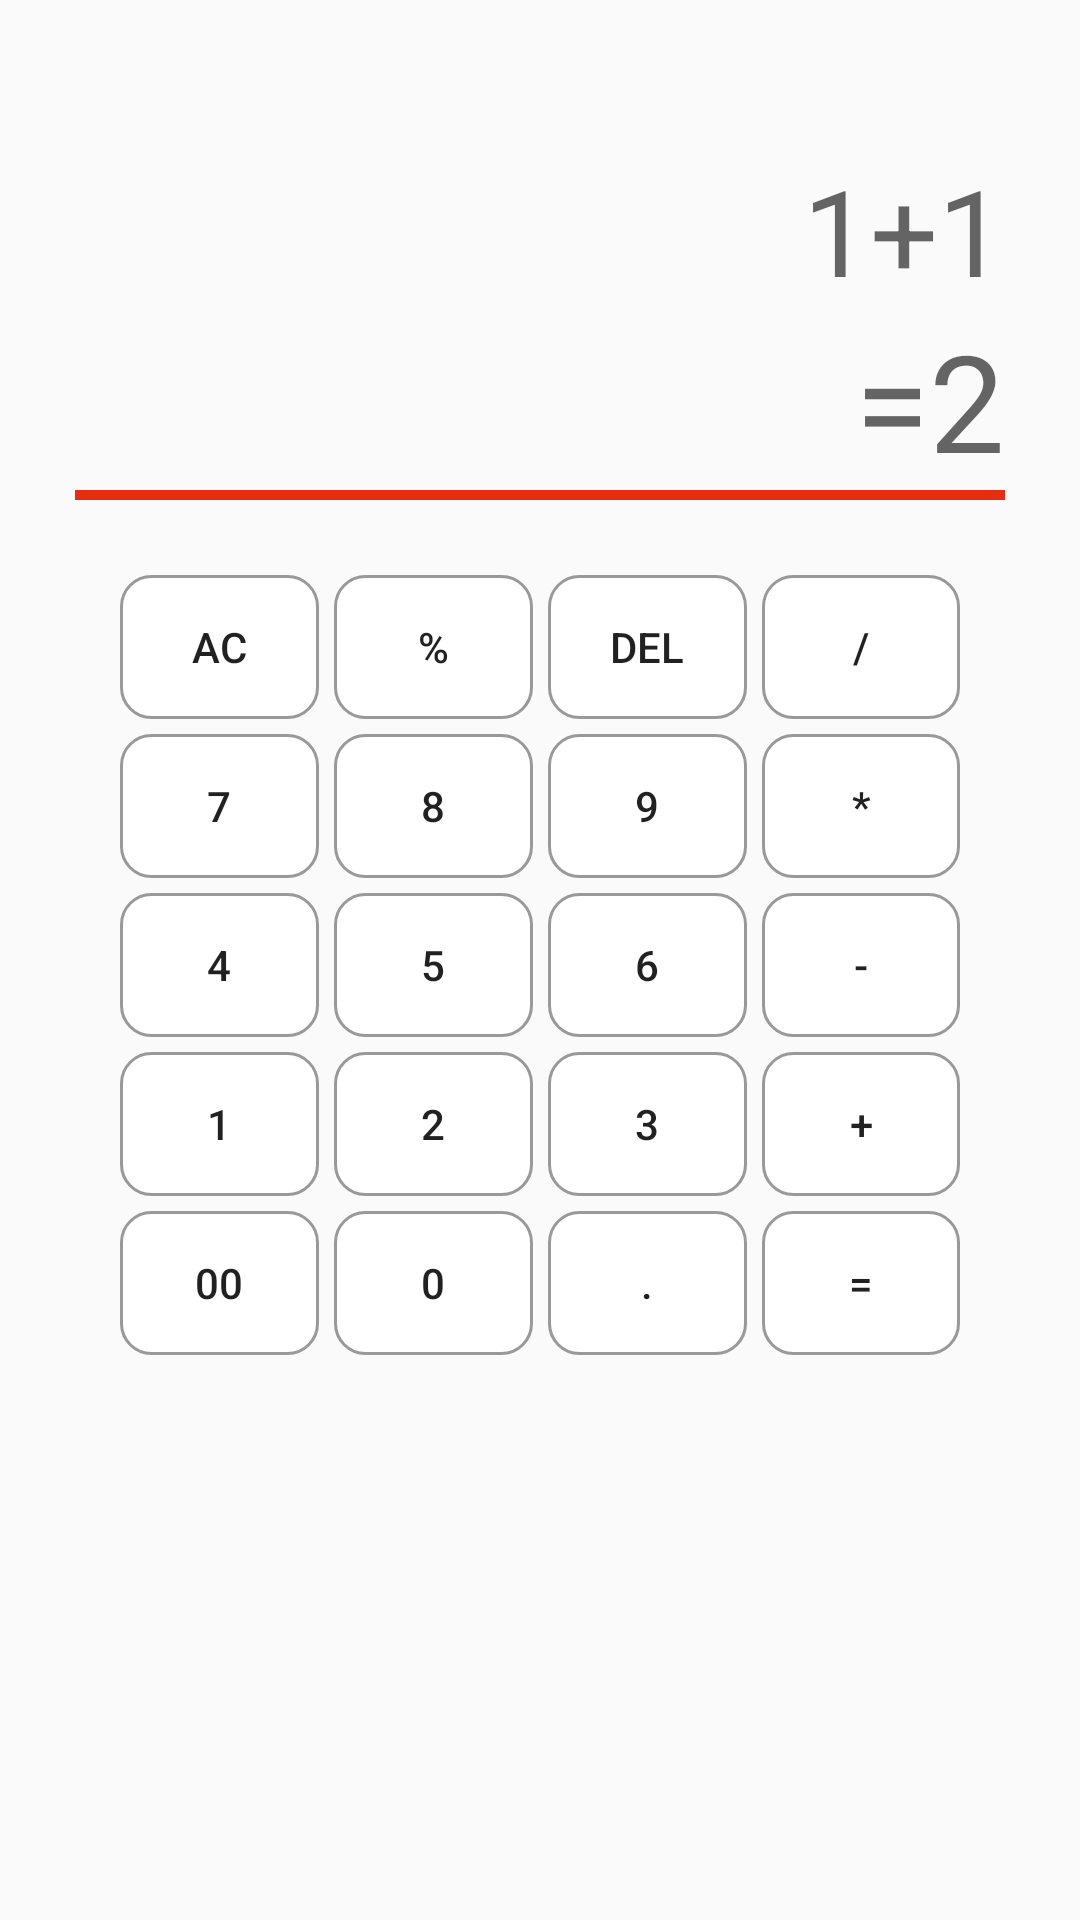

The Android layout XML behind this screen, and the referenced resources:
<!-- AndroidManifest.xml: application theme AppTheme -->
<!-- res/layout/activity_calculator.xml -->
<?xml version="1.0" encoding="utf-8"?>
<LinearLayout
    xmlns:android="http://schemas.android.com/apk/res/android"
    android:orientation="vertical"
    android:layout_width="match_parent"
    android:layout_height="match_parent"
    >

    <LinearLayout
        android:layout_marginTop="50dp"
        android:layout_width="match_parent"
        android:layout_height="wrap_content"
        android:orientation="vertical">

        <EditText
            android:id="@+id/cal_input"
            android:layout_marginEnd="25dp"
            android:layout_marginStart="25dp"
            android:gravity="end"
            android:background="@null"
            android:hint="1+1"
            android:textSize="40sp"
            android:layout_width="match_parent"
            android:layout_height="wrap_content"/>

        <EditText
            android:id="@+id/cal_output"
            android:layout_marginEnd="25dp"
            android:layout_marginStart="25dp"
            android:gravity="end"
            android:background="@null"
            android:hint="=2"
            android:textSize="45sp"
            android:layout_width="match_parent"
            android:layout_height="wrap_content"/>
    </LinearLayout>

    <View
        android:layout_width="match_parent"
        android:layout_marginStart="25sp"
        android:layout_marginEnd="25sp"
        android:layout_height="10px"
        android:background="@color/red"/>

    <include layout="@layout/cal_keyboard"/>

</LinearLayout>
<!-- res/layout/cal_keyboard.xml (included above) -->
<?xml version="1.0" encoding="utf-8"?>
<TableLayout
    xmlns:android="http://schemas.android.com/apk/res/android"
    android:layout_width="match_parent"
    android:layout_height="match_parent"
    android:paddingTop="25dp"
    android:paddingStart="40dp"
    android:paddingEnd="35dp">

    <TableRow
        android:id="@+id/tab_row1"
        android:layout_width="match_parent"
        android:layout_height="wrap_content"
        android:layout_marginBottom="5dp">

        <Button
            style="@style/CalKeyStyle"
            android:id="@+id/btn_ac"
            android:text="@string/ac" />

        <Button
            style="@style/CalKeyStyle"
            android:id="@+id/btn_percent"
            android:text="@string/percent" />

        <Button
            style="@style/CalKeyStyle"
            android:id="@+id/btn_delete"
            android:text="@string/delete" />

        <Button
            style="@style/CalKeyStyle"
            android:id="@+id/btn_divide"
            android:text="@string/divide" />

    </TableRow>

    <TableRow
        android:id="@+id/tab_row2"
        android:layout_width="wrap_content"
        android:layout_height="wrap_content"
        android:layout_marginBottom="5dp">

        <Button
            style="@style/CalKeyStyle"
            android:id="@+id/btn_num7"
            android:text="@string/num7" />

        <Button
            style="@style/CalKeyStyle"
            android:id="@+id/btn_num8"
            android:text="@string/num8" />

        <Button
            style="@style/CalKeyStyle"
            android:id="@+id/btn_num9"
            android:text="@string/num9" />

        <Button
            style="@style/CalKeyStyle"
            android:id="@+id/btn_multiply"
            android:text="@string/multiply" />

    </TableRow>

    <TableRow
        android:id="@+id/tab_row3"
        android:layout_width="wrap_content"
        android:layout_height="wrap_content"
        android:layout_marginBottom="5dp">

        <Button
            style="@style/CalKeyStyle"
            android:id="@+id/btn_num4"
            android:text="@string/num4"/>

        <Button
            style="@style/CalKeyStyle"
            android:id="@+id/btn_num5"
            android:text="@string/num5"/>

        <Button
            style="@style/CalKeyStyle"
            android:id="@+id/btn_num6"
            android:text="@string/num6"/>

        <Button
            style="@style/CalKeyStyle"
            android:id="@+id/btn_minus"
            android:text="@string/minus"/>
    </TableRow>

    <TableRow
        android:id="@+id/tab_row4"
        android:layout_width="wrap_content"
        android:layout_height="wrap_content"
        android:layout_marginBottom="5dp">

        <Button
            style="@style/CalKeyStyle"
            android:id="@+id/btn_num1"
            android:text="@string/num1" />

        <Button
            style="@style/CalKeyStyle"
            android:id="@+id/btn_num2"
            android:text="@string/num2" />

        <Button
            style="@style/CalKeyStyle"
            android:id="@+id/btn_num3"
            android:text="@string/num3" />

        <Button
            style="@style/CalKeyStyle"
            android:id="@+id/btn_plus"
            android:text="@string/plus" />
    </TableRow>

    <TableRow
        android:id="@+id/tab_row5"
        android:layout_width="wrap_content"
        android:layout_height="wrap_content" >

        <Button
            style="@style/CalKeyStyle"
            android:id="@+id/btn_num00"
            android:text="@string/num00"/>

        <Button
            style="@style/CalKeyStyle"
            android:id="@+id/btn_num0"
            android:text="@string/num0"/>

        <Button
            style="@style/CalKeyStyle"
            android:id="@+id/btn_point"
            android:text="@string/point" />

        <Button
            style="@style/CalKeyStyle"
            android:id="@+id/btn_equal"
            android:text="@string/equal" />
    </TableRow>

</TableLayout>
<!-- resources referenced by this layout -->
<resources>
  <color name="red">#e62d0f</color>
  <string name="ac">AC</string>
  <string name="delete">del</string>
  <string name="divide">/</string>
  <string name="equal">=</string>
  <string name="minus">-</string>
  <string name="multiply">*</string>
  <string name="num0">0</string>
  <string name="num00">00</string>
  <string name="num1">1</string>
  <string name="num2">2</string>
  <string name="num3">3</string>
  <string name="num4">4</string>
  <string name="num5">5</string>
  <string name="num6">6</string>
  <string name="num7">7</string>
  <string name="num8">8</string>
  <string name="num9">9</string>
  <string name="percent">%</string>
  <string name="plus">+</string>
  <string name="point">.</string>
  <style name="CalKeyStyle" parent="@style/Widget.AppCompat.Button.Borderless">
          <item name="android:layout_width">wrap_content</item>
          <item name="android:layout_height">wrap_content</item>
          <item name="android:background">@drawable/bg_btn</item>
          <item name="android:layout_weight">1</item>
          <item name="android:layout_marginEnd">5dp</item>
      </style>
  <style name="AppTheme" parent="Theme.AppCompat.Light.DarkActionBar">
          
          <item name="colorPrimary">@color/colorPrimary</item>
          <item name="colorPrimaryDark">@color/colorPrimaryDark</item>
          <item name="colorAccent">@color/colorAccent</item>
      </style>
  <!-- drawable bg_btn (drawable) -->
  <?xml version="1.0" encoding="utf-8"?>
  <selector xmlns:android="http://schemas.android.com/apk/res/android">
      <item android:state_pressed="true">
          <shape>
              <stroke android:color="@color/red" android:width="1dp"/>
              <solid android:color="@color/cyan" />
              <corners android:radius="10dp"/>
              <padding android:left="1dp" android:right="1dp"
                  android:bottom="1dp" android:top="1dp"/>
          </shape>
      </item>
      <item>
          <shape android:layout_width="match_parent" android:layout_height="match_parent">
              <stroke android:width="1dp" android:color="@color/gray" />
              <solid android:color="@color/white" />
              <corners android:radius="10dp" />
              <padding android:bottom="1dp" android:left="1dp" android:right="1dp" android:top="1dp" />
          </shape>
      </item>
  
  </selector>
  <color name="colorPrimary">#008577</color>
  <color name="colorPrimaryDark">#00574B</color>
  <color name="colorAccent">#D81B60</color>
  <color name="cyan">#00f9bf</color>
  <color name="gray">#999999</color>
  <color name="white">#ffffff</color>
</resources>
